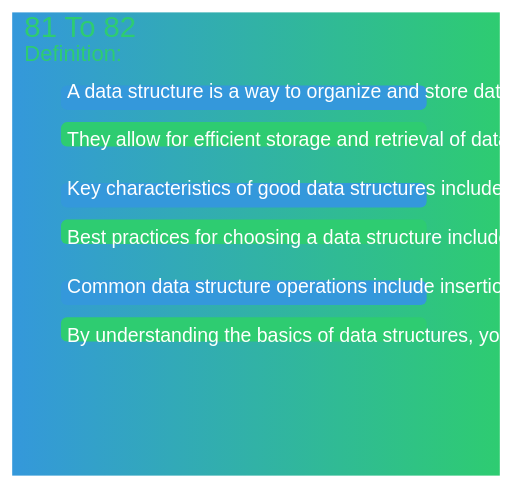
t = 0.00 s
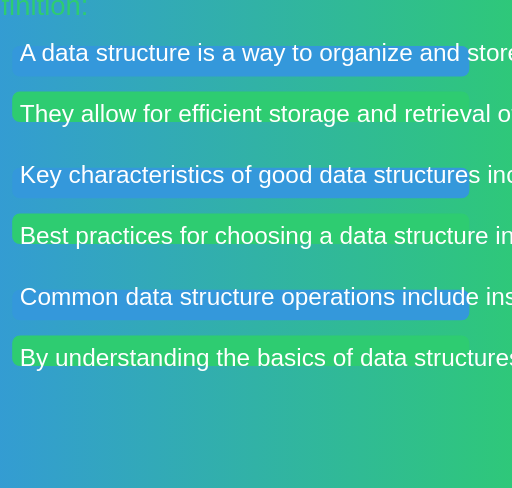
t = 1.00 s
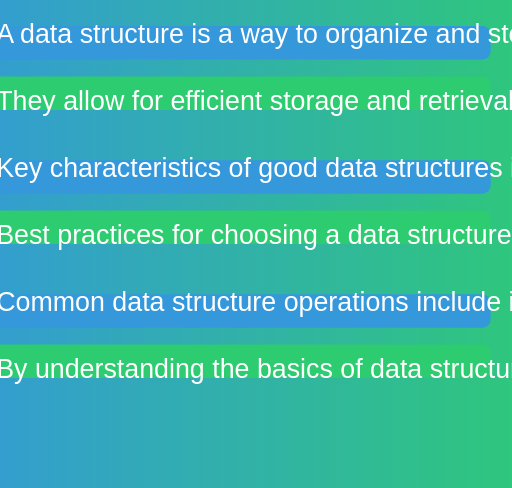
t = 1.50 s
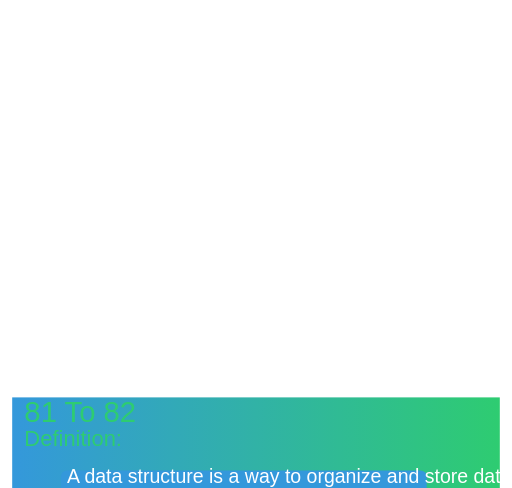
t = 2.50 s
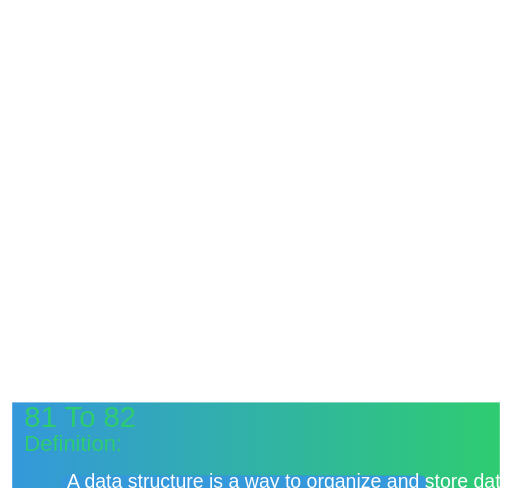
t = 3.00 s
t = 4.00 s: frame unchanged from t = 0.00 s, image omitted

The animated SVG that drew these frames (rendered in a browser with its animation timeline set to each time). Animation: 2 SMIL elements (animateTransform=2); one cycle of 4.00 s.

<svg width="420" height="400" data-topic-id="81-to-82" xmlns="http://www.w3.org/2000/svg" xmlns:xlink="http://www.w3.org/1999/xlink" viewBox="0 0 420 400">
    <defs>
        <linearGradient id="grad" x1="0%" y1="0%" x2="100%" y2="0%">
            <stop offset="0%" stop-color="#3498db" stop-opacity="1"/>
            <stop offset="100%" stop-color="#2ecc71" stop-opacity="1"/>
        </linearGradient>
    </defs>
    <rect x="10" y="10" width="400" height="380" fill="url(#grad)"/>
    <text x="20" y="30" font-size="24" font-family="Arial" text-anchor="start" fill="#2ecc71">
        <tspan data-narration="Introduction to Data Structures">81 To 82</tspan>
    </text>
    <text x="20" y="50" font-size="18" font-family="Arial" text-anchor="start" fill="#2ecc71">
        <tspan data-narration="Understanding Data Structures">Definition:</tspan>
    </text>
    <rect x="50" y="70" width="300" height="20" fill="#3498db" rx="5"/>
    <rect x="50" y="100" width="300" height="20" fill="#2ecc71" rx="5"/>
    <text x="55" y="80" font-size="16" font-family="Arial" text-anchor="start" fill="#ffffff">
        <tspan data-narration="A data structure is a way to organize and store data in a computer so that it can be efficiently accessed and manipulated.">A data structure is a way to organize and store data in a computer so that it can be efficiently accessed and manipulated.</tspan>
    </text>
    <text x="55" y="120" font-size="16" font-family="Arial" text-anchor="start" fill="#ffffff">
        <tspan data-narration="They allow for efficient storage and retrieval of data. They enable data to be organized in a logical and systematic way. They improve the performance of algorithms and programs.">They allow for efficient storage and retrieval of data. They enable data to be organized in a logical and systematic way. They improve the performance of algorithms and programs.</tspan>
    </text>
    <animateTransform attributeName="transform" type="scale" from="1" to="1.5" begin="0s" dur="2s" repeatCount="1"/>
    <rect x="50" y="150" width="300" height="20" fill="#3498db" rx="5"/>
    <rect x="50" y="180" width="300" height="20" fill="#2ecc71" rx="5"/>
    <text x="55" y="160" font-size="16" font-family="Arial" text-anchor="start" fill="#ffffff">
        <tspan data-narration="Key characteristics of good data structures include space efficiency, search time, insertion and deletion time, and scalability.">Key characteristics of good data structures include space efficiency, search time, insertion and deletion time, and scalability.</tspan>
    </text>
    <text x="55" y="200" font-size="16" font-family="Arial" text-anchor="start" fill="#ffffff">
        <tspan data-narration="Best practices for choosing a data structure include understanding the problem, considering the requirements, and selecting a data structure that meets those requirements.">Best practices for choosing a data structure include understanding the problem, considering the requirements, and selecting a data structure that meets those requirements.</tspan>
    </text>
    <rect x="50" y="230" width="300" height="20" fill="#3498db" rx="5"/>
    <rect x="50" y="260" width="300" height="20" fill="#2ecc71" rx="5"/>
    <text x="55" y="240" font-size="16" font-family="Arial" text-anchor="start" fill="#ffffff">
        <tspan data-narration="Common data structure operations include insertion, deletion, search, and traversal.">Common data structure operations include insertion, deletion, search, and traversal.</tspan>
    </text>
    <text x="55" y="280" font-size="16" font-family="Arial" text-anchor="start" fill="#ffffff">
        <tspan data-narration="By understanding the basics of data structures, you can choose the right data structure for your needs and write more efficient and effective code.">By understanding the basics of data structures, you can choose the right data structure for your needs and write more efficient and effective code.</tspan>
    </text>
    <animateTransform attributeName="transform" type="translate" from="0 380" to="0 400" begin="2s" dur="2s" repeatCount="1"/>
    <text x="20" y="420" font-size="18" font-family="Arial" text-anchor="start" fill="#2ecc71">
        <tspan>81 To 82</tspan>
    </text>
</svg>
